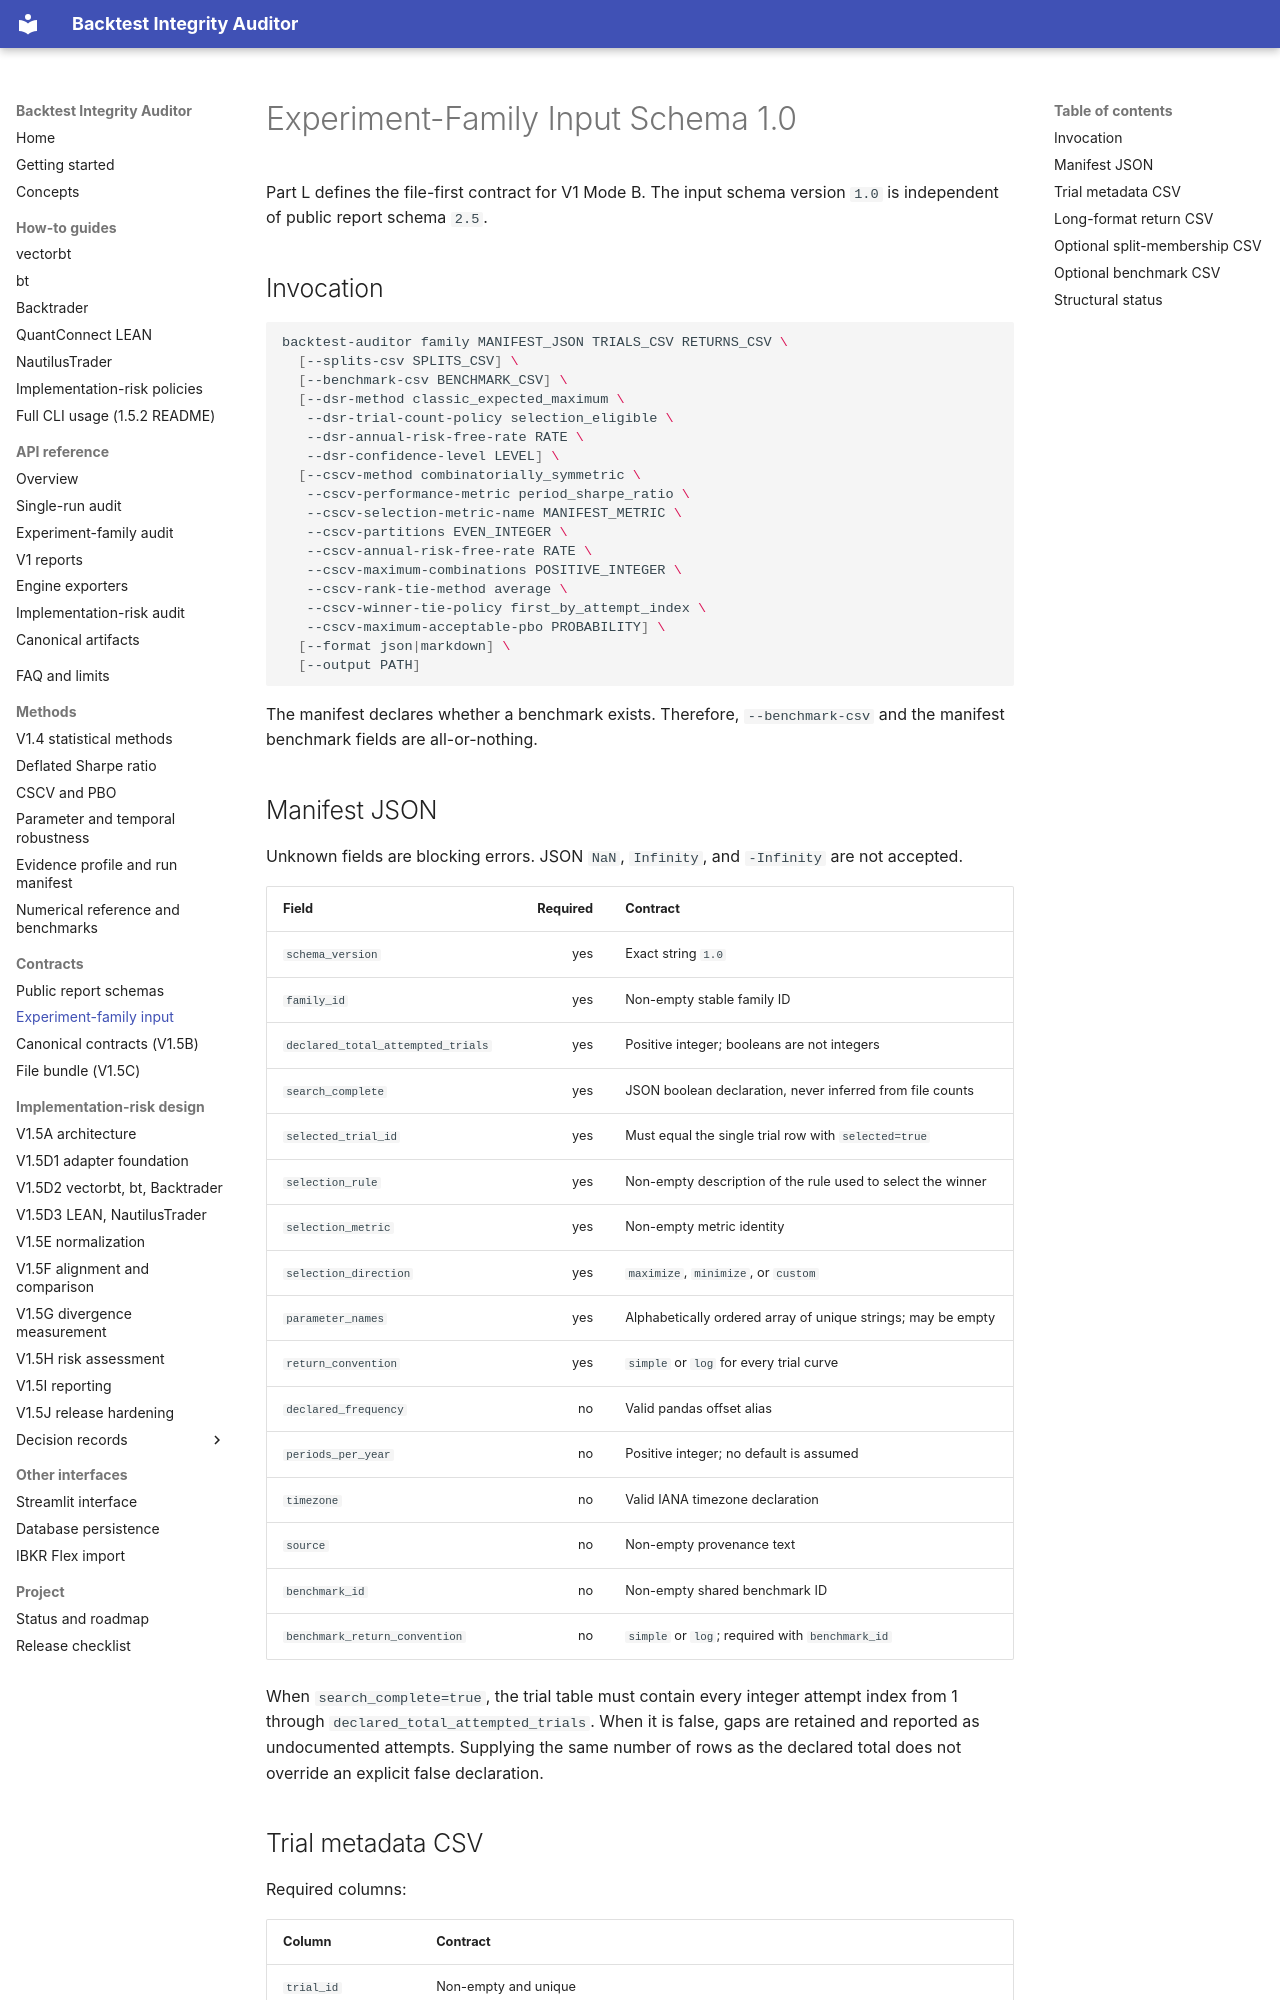

repository: krstesimeonov/backtest-integrity-auditor · page: EXPERIMENT_FAMILY_INPUT_SCHEMA/index.html · generator: mkdocs

# Experiment-Family Input Schema 1.0

Part L defines the file-first contract for V1 Mode B. The input schema version
`1.0` is independent of public report schema `2.5`.

## Invocation

```bash
backtest-auditor family MANIFEST_JSON TRIALS_CSV RETURNS_CSV \
  [--splits-csv SPLITS_CSV] \
  [--benchmark-csv BENCHMARK_CSV] \
  [--dsr-method classic_expected_maximum \
   --dsr-trial-count-policy selection_eligible \
   --dsr-annual-risk-free-rate RATE \
   --dsr-confidence-level LEVEL] \
  [--cscv-method combinatorially_symmetric \
   --cscv-performance-metric period_sharpe_ratio \
   --cscv-selection-metric-name MANIFEST_METRIC \
   --cscv-partitions EVEN_INTEGER \
   --cscv-annual-risk-free-rate RATE \
   --cscv-maximum-combinations POSITIVE_INTEGER \
   --cscv-rank-tie-method average \
   --cscv-winner-tie-policy first_by_attempt_index \
   --cscv-maximum-acceptable-pbo PROBABILITY] \
  [--format json|markdown] \
  [--output PATH]
```

The manifest declares whether a benchmark exists. Therefore,
`--benchmark-csv` and the manifest benchmark fields are all-or-nothing.

## Manifest JSON

Unknown fields are blocking errors. JSON `NaN`, `Infinity`, and `-Infinity` are
not accepted.

| Field | Required | Contract |
|---|---:|---|
| `schema_version` | yes | Exact string `1.0` |
| `family_id` | yes | Non-empty stable family ID |
| `declared_total_attempted_trials` | yes | Positive integer; booleans are not integers |
| `search_complete` | yes | JSON boolean declaration, never inferred from file counts |
| `selected_trial_id` | yes | Must equal the single trial row with `selected=true` |
| `selection_rule` | yes | Non-empty description of the rule used to select the winner |
| `selection_metric` | yes | Non-empty metric identity |
| `selection_direction` | yes | `maximize`, `minimize`, or `custom` |
| `parameter_names` | yes | Alphabetically ordered array of unique strings; may be empty |
| `return_convention` | yes | `simple` or `log` for every trial curve |
| `declared_frequency` | no | Valid pandas offset alias |
| `periods_per_year` | no | Positive integer; no default is assumed |
| `timezone` | no | Valid IANA timezone declaration |
| `source` | no | Non-empty provenance text |
| `benchmark_id` | no | Non-empty shared benchmark ID |
| `benchmark_return_convention` | no | `simple` or `log`; required with `benchmark_id` |

When `search_complete=true`, the trial table must contain every integer attempt
index from 1 through `declared_total_attempted_trials`. When it is false, gaps
are retained and reported as undocumented attempts. Supplying the same number
of rows as the declared total does not override an explicit false declaration.
